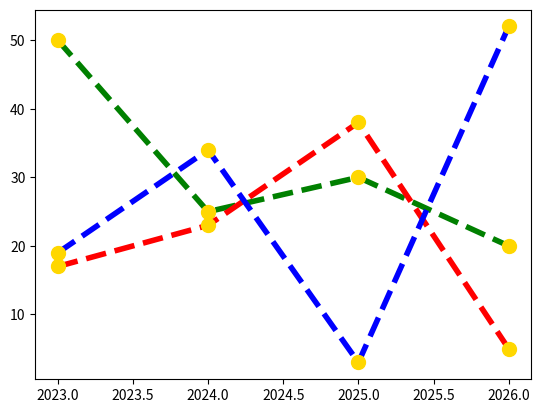

Write Python code to recreate this figure.
import matplotlib.pyplot as plt
import numpy as np

x = np.array([2023, 2024, 2025, 2026])
y1 = np.array([50, 25, 30, 20])
y2 = np.array([17, 23, 38, 5])
y3 = np.array([19, 34, 3, 52])

line_style = dict(marker=".",
                  markersize=20,
                  markerfacecolor="gold",
                  markeredgecolor="gold",
                  linestyle="dashed",
                  linewidth=4,
                  )


plt.plot(x, y1, color="green", **line_style)  # **line_style we are unpacking the dict

plt.plot(x, y2, color="red", **line_style)

plt.plot(x, y3, color="blue", **line_style)

plt.show()  

# -  Constructor syntax (dict()):

# line_style = dict(marker=".",
#                   markerfacecolor="gold",
#                   markeredgecolor="gold",
#                   linestyle="dashed",
#                   linewidth=4,
#                   color="red")

# - Literal syntax:

# line_style = {
#     "marker": ".",
#     "markerfacecolor": "gold",
#     "markeredgecolor": "gold",
#     "linestyle": "dashed",
#     "linewidth": 4,
#     "color": "red"
# }

# How to Unpack a Dictionary
# - **dict_name expands the dictionary into keyword arguments.
# - Each key becomes the argument name, and each value becomes the argument value.

# example:=>
# def greet(name, age):
#     print(f"Hello {name}, you are {age} years old.")

# info = {"name": "Ishan", "age": 25}

# # Unpack dict into function arguments
# greet(**info)   # Equivalent to greet(name="Ishan", age=25)
